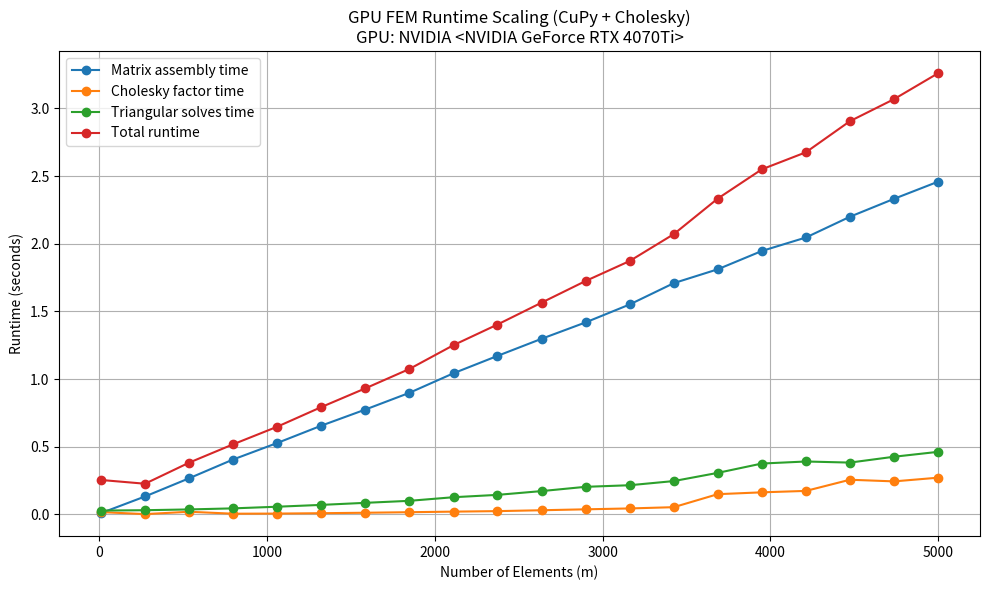

The script that saved this image:
import matplotlib.pyplot as plt

# [redacted]
elements = [10,272,535,797,1060,1323,1585,1848,2111,2373,2636,2898,3161,3424,3686,3949,4212,4474,4737,5000]

matrix_time = [
    0.009186,0.132107,0.266557,0.405308,0.527336,0.655458,0.774238,0.898097,
    1.042744,1.170962,1.297459,1.418363,1.551028,1.708732,1.811022,1.946435,
    2.046211,2.199331,2.331858,2.458705
]

cholesky_time = [
    0.016626,0.001695,0.019037,0.004679,0.005635,0.008399,0.011795,0.015795,
    0.020042,0.023809,0.030238,0.037123,0.043564,0.052961,0.149079,0.162657,
    0.173212,0.255707,0.243570,0.270991
]

triangular_time = [
    0.027917,0.030546,0.036314,0.044146,0.056329,0.069864,0.085040,0.099907,
    0.126587,0.143928,0.171848,0.203369,0.215126,0.245928,0.306469,0.375445,
    0.390552,0.382496,0.425738,0.461994
]

total_time = [
    0.253971,0.226236,0.382006,0.517557,0.647591,0.792787,0.930879,1.074297,
    1.250544,1.402880,1.564593,1.724319,1.872204,2.070768,2.333520,2.549862,
    2.676094,2.905615,3.068522,3.260343
]

plt.figure(figsize=(10,6))

plt.plot(elements, matrix_time, marker='o', label="Matrix assembly time")
plt.plot(elements, cholesky_time, marker='o', label="Cholesky factor time")
plt.plot(elements, triangular_time, marker='o', label="Triangular solves time")
plt.plot(elements, total_time, marker='o', label="Total runtime")

plt.xlabel("Number of Elements (m)")
plt.ylabel("Runtime (seconds)")
plt.title(
    "GPU FEM Runtime Scaling (CuPy + Cholesky)\n"
    "GPU: NVIDIA <NVIDIA GeForce RTX 4070Ti>"
)

plt.grid(True)
plt.legend()
plt.tight_layout()
plt.show()
